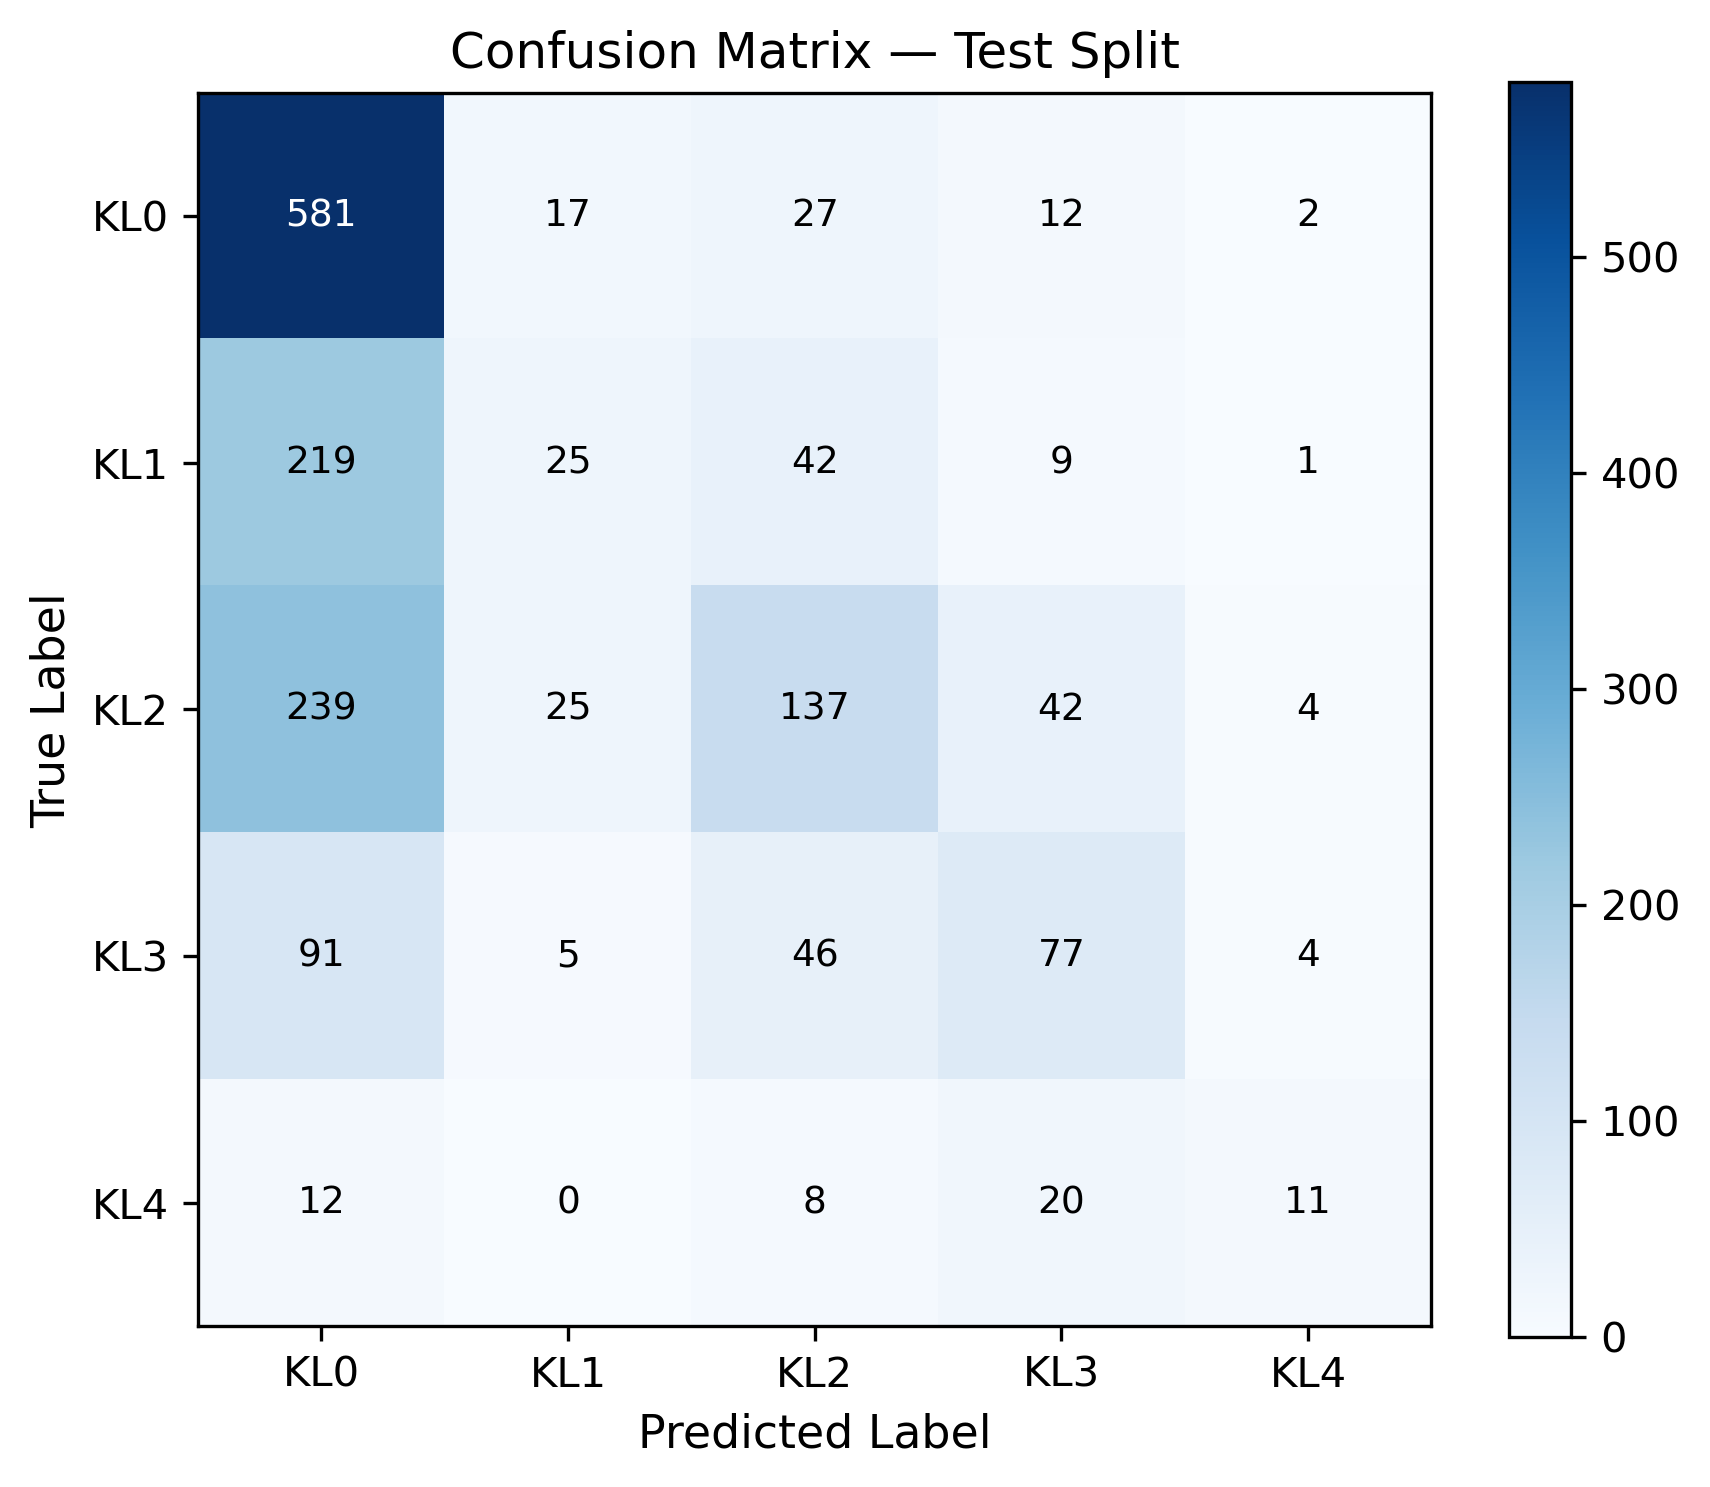

Values plotted in this chart, from the file beside it:
true\pred, KL0, KL1, KL2, KL3, KL4
KL0, 581, 17, 27, 12, 2
KL1, 219, 25, 42, 9, 1
KL2, 239, 25, 137, 42, 4
KL3, 91, 5, 46, 77, 4
KL4, 12, 0, 8, 20, 11
